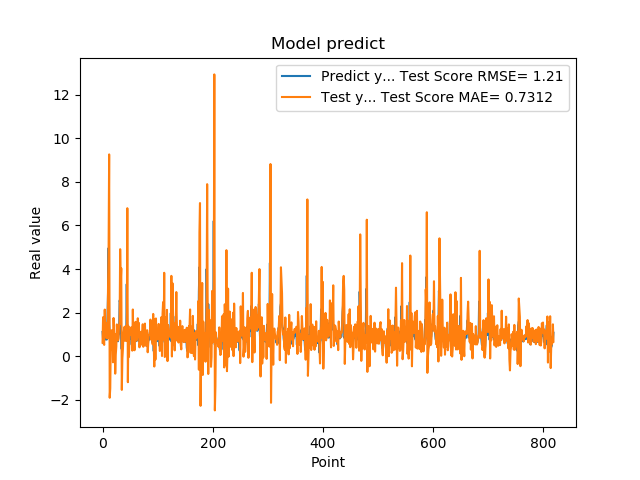

Data behind this chart, as committed beside it:
1.111775994300842507e+00, 6.206417191013336998e-01
7.566530108451843262e-01, 1.788188070270485541e+00
5.684260129928588867e-01, 6.400960221786313742e-01
1.201630949974060059e+00, 5.181026031233058049e-01
8.802530169486999512e-01, 2.137819639848391517e+00
8.531429767608642578e-01, 9.291207254336635302e-01
7.591750025749206543e-01, 9.877044588149958004e-01
1.005007982254028320e+00, 8.427927744253433939e-01
7.687720060348510742e-01, 1.531164746950391065e+00
1.740013241767883301e+00, 8.092527339718663670e-01
2.913533687591552734e+00, 3.211727086560931088e+00
4.963075160980224609e+00, 4.897615328044608418e+00
1.471215128898620605e+00, 9.259596516691800616e+00
1.000648975372314453e+00, -1.908999739687650354e+00
8.220189809799194336e-01, -1.480147466767006481e+00
9.362199902534482643e-01, 7.910637595176085446e-01
5.486897230148315430e-01, 1.186363234573178493e+00
1.111255049705505371e+00, 3.019419321536033762e-01
7.148039937019348145e-01, 1.175384397292667860e+00
1.052167057991027832e+00, -2.819556249559874717e-01
8.955980539321898304e-01, 1.752659998582429601e+00
7.769405245780944824e-01, 1.015279931811259750e+00
5.699509978294372559e-01, 1.023747585018385475e+00
8.244060277938842773e-01, -8.022080685966306302e-01
5.800840258598327637e-01, 6.763240753097723990e-02
9.488009810447691761e-01, 4.386429477359777285e-01
7.918390035629272461e-01, 1.456165561678286480e+00
6.937990188598632812e-01, 9.023111165369214204e-01
6.834830045700073242e-01, 7.198750014882445702e-01
9.433320164680479847e-01, 8.238812685954308712e-01
1.032713770866394043e+00, 1.438850785102456564e+00
2.556216001510620117e+00, 1.475354643010282407e+00
2.464895963668823242e+00, 4.909959336650997486e+00
2.728049993515014204e+00, 3.358476180338079597e+00
3.558506965637206476e-01, 4.034050383217851810e+00
3.262020051479339600e-01, -1.547660806136940570e+00
3.781589865684509277e-01, -9.986671680686093344e-02
6.306380033493041992e-01, 3.292831138045840822e-01
8.854129910469055176e-01, 1.024257646571781866e+00
9.743152856826782227e-01, 1.234588898221149478e+00
7.307389974594116211e-01, 1.348090271976227328e+00
9.521890282630921520e-01, 7.040708955407324332e-01
1.011654973030090332e+00, 1.370843398076554198e+00
7.643579840660095215e-01, 1.331296801979700462e+00
3.306220054626464844e+00, 6.967539250084853197e-01
7.543110251426696777e-01, 6.790439640847653280e+00
1.409499049186706321e+00, -1.194166739121342413e+00
6.401469707489013672e-01, 1.379682856721804907e+00
8.640019893646240234e-01, -3.447622812278463428e-02
8.469420075416564941e-01, 9.565363508558758499e-01
7.976629734039306641e-01, 1.078606436552571601e+00
9.555831551551821068e-01, 9.942572372859881380e-01
9.546210169792175293e-01, 1.320435246705045973e+00
5.251880288124084473e-01, 1.194860096342425404e+00
1.275226235389709695e+00, 2.536410869472153773e-01
8.355640172958374023e-01, 2.142984506741050232e+00
7.640249729156494141e-01, 7.604546700254176672e-01
4.752210080623626154e-01, 8.310172144203111788e-01
7.414129972457885742e-01, 2.698850121823876957e-01
1.069700956344604492e+00, 1.106815433253636405e+00
7.892770171165466309e-01, 1.576997643689940221e+00
... 759 more rows
